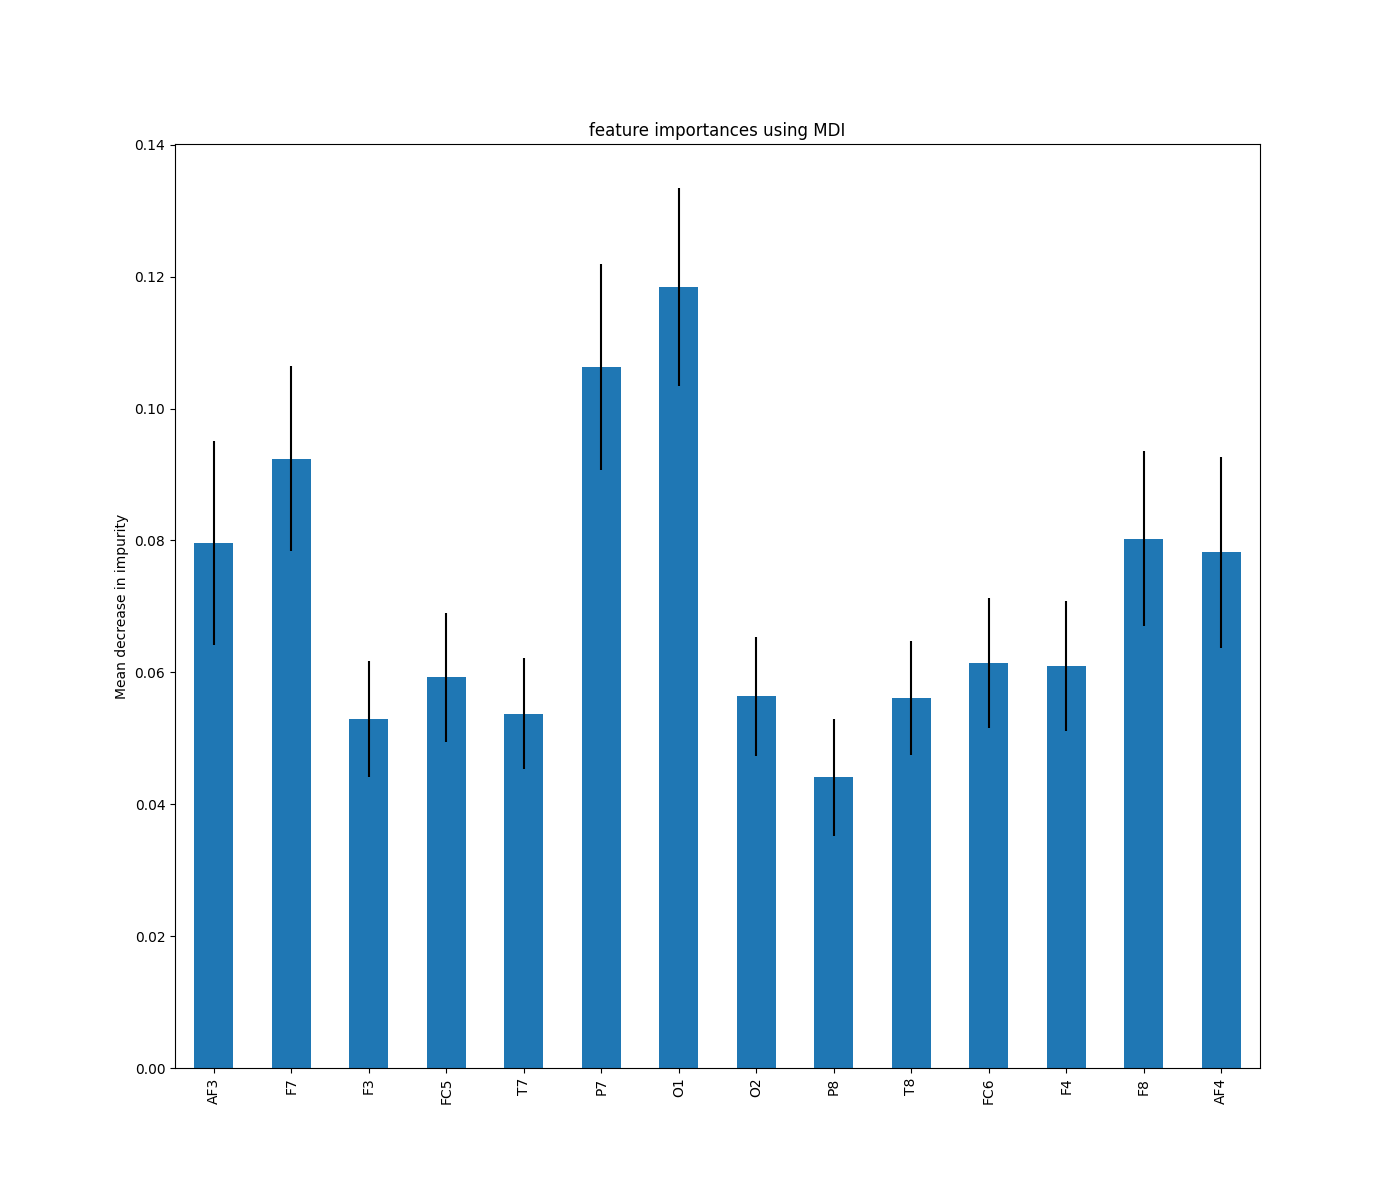

The file beside this chart, header and first rows:
, 0
O1, 0.1184
P7, 0.1063
F7, 0.0924
F8, 0.08027
AF3, 0.07962
